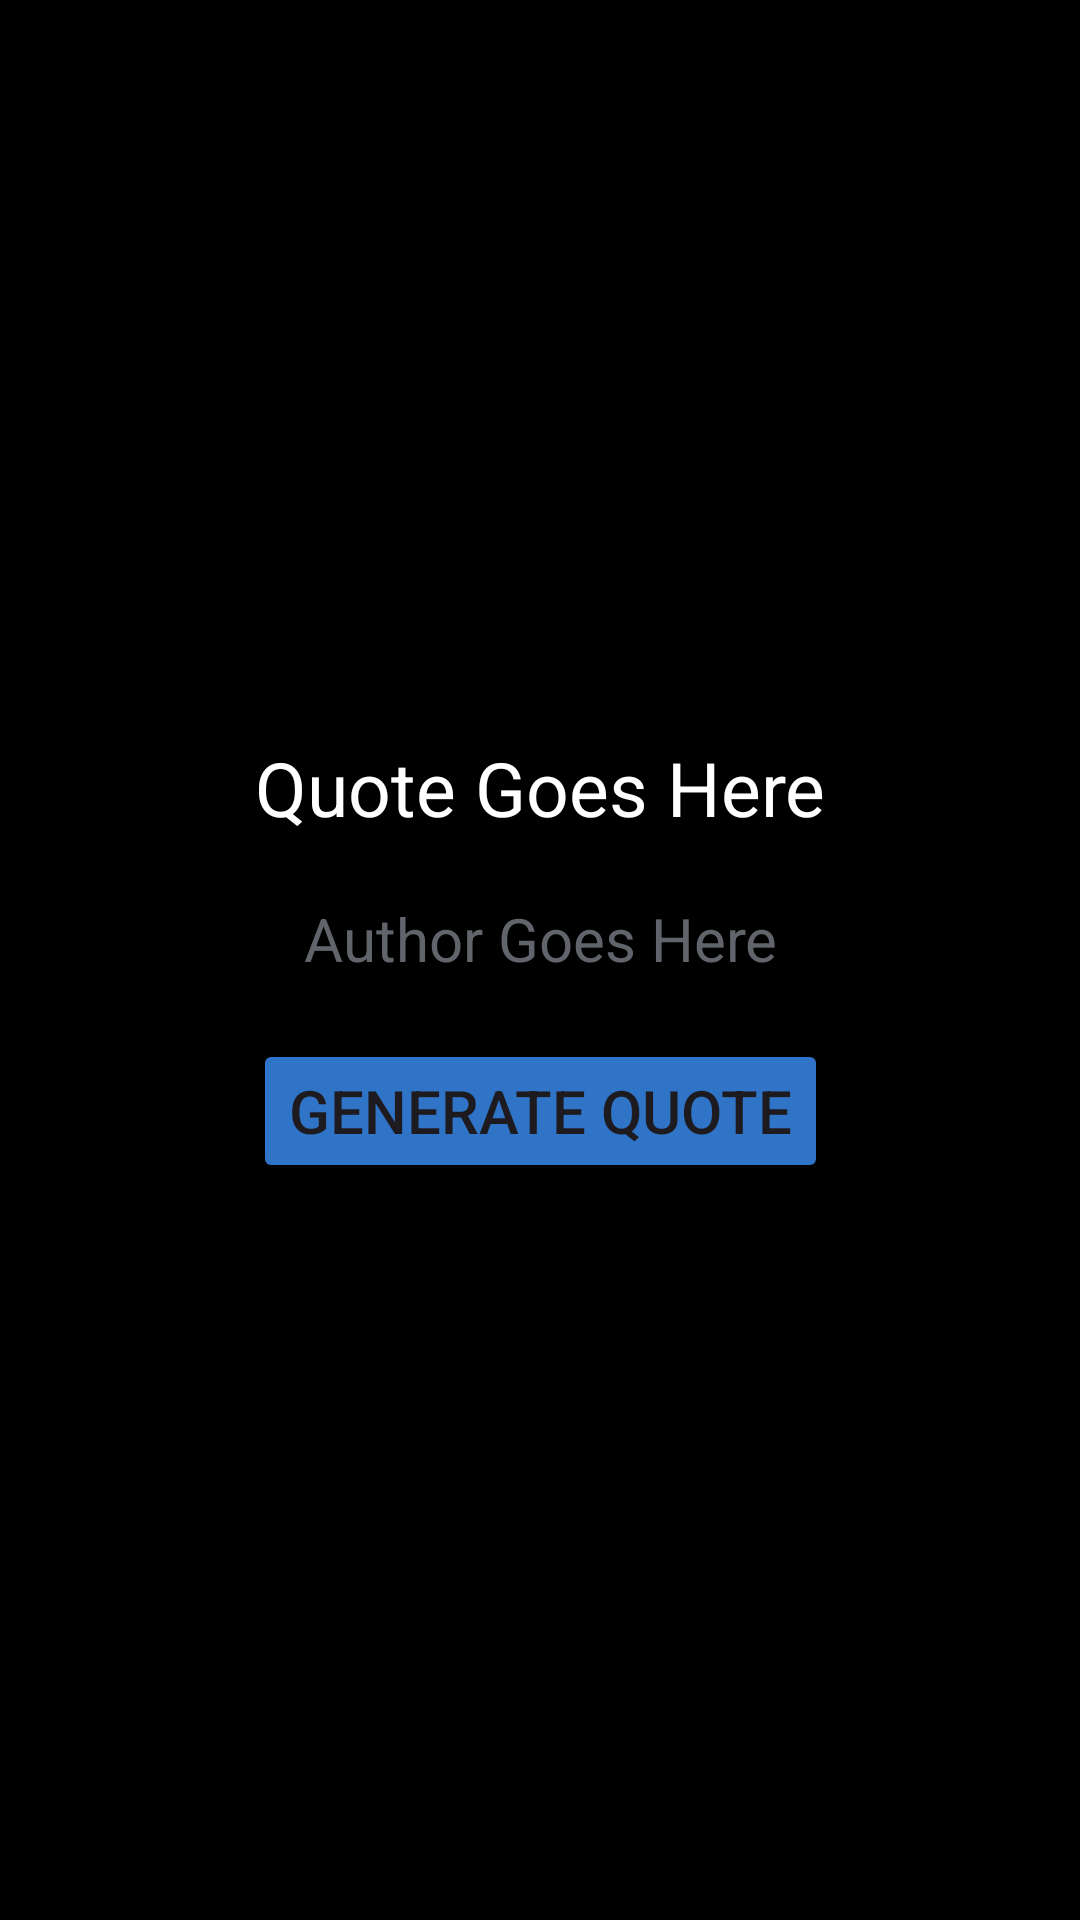

Reconstruct the res/layout file that produces this screen, plus the resources it refers to.
<!-- AndroidManifest.xml: activity theme Theme.NotesApp -->
<!-- res/layout/activity_random_quote.xml -->
<?xml version="1.0" encoding="utf-8"?>
<androidx.constraintlayout.widget.ConstraintLayout xmlns:android="http://schemas.android.com/apk/res/android"
    xmlns:app="http://schemas.android.com/apk/res-auto"
    xmlns:tools="http://schemas.android.com/tools"
    android:id="@+id/main"
    android:layout_width="match_parent"
    android:layout_height="match_parent"
    tools:context=".RandomQuoteActivity"
    android:background="@color/black"
    >

    <LinearLayout
        android:layout_width="wrap_content"
        android:layout_height="wrap_content"
        android:gravity="center"
        android:orientation="vertical"
        app:layout_constraintBottom_toBottomOf="parent"
        app:layout_constraintEnd_toEndOf="parent"
        app:layout_constraintStart_toStartOf="parent"
        app:layout_constraintTop_toTopOf="parent">

        <TextView
            android:id="@+id/quoteTextView"
            android:layout_width="wrap_content"
            android:layout_height="wrap_content"
            android:layout_marginStart="15dp"
            android:layout_marginEnd="15dp"
            android:layout_marginBottom="20dp"
            android:text="Quote Goes Here"
            android:textAlignment="center"
            android:textColor="@color/quote_color"
            android:textSize="25sp" />

        <TextView
            android:id="@+id/authorTextView"
            android:layout_width="match_parent"
            android:layout_height="wrap_content"
            android:layout_marginBottom="20dp"
            android:text="Author Goes Here"
            android:textAlignment="center"
            android:textColor="@color/author_name_color"
            android:textSize="20sp" />

        <Button
            android:id="@+id/generateQuoteButton"
            android:layout_width="wrap_content"
            android:layout_height="wrap_content"
            android:backgroundTint="@color/generate_quote_btn_color"
            android:text="@string/generate_quote_btn_text"
            android:textAlignment="center"
            android:textSize="20sp" />
    </LinearLayout>

</androidx.constraintlayout.widget.ConstraintLayout>
<!-- resources referenced by this layout -->
<resources>
  <color name="author_name_color">#61656b</color>
  <color name="black">#FF000000</color>
  <color name="generate_quote_btn_color">#3074c7</color>
  <color name="quote_color">#FFFFFFFF</color>
  <string name="generate_quote_btn_text">Generate Quote</string>
  <style name="Theme.NotesApp" parent="Base.Theme.NotesApp" />
  <style name="Base.Theme.NotesApp" parent="Theme.Material3.DayNight.NoActionBar">
          
           <item name="colorPrimary">@color/black</item>
           <item name="colorPrimaryVariant">@color/black</item>
           <item name="android:statusBarColor">@color/black</item>
      </style>
</resources>
